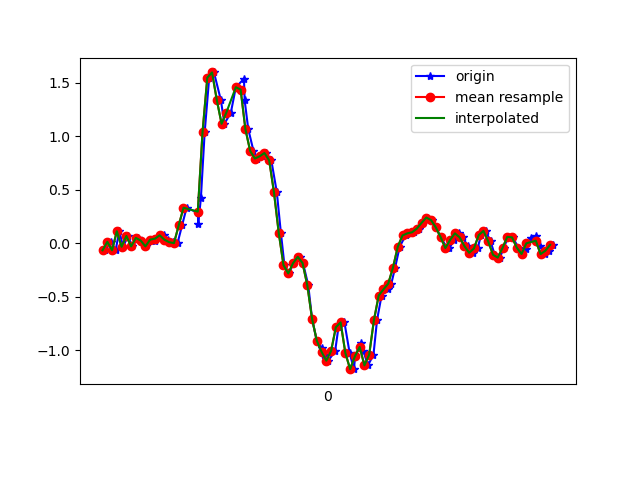

Source data for this figure (header and first rows):
1618199824991, 895488004078155, -0.0652818, -0.05551093, 0.014757761
1618199825016, 895488023099931, 0.01413, 0.2939, 0.006206
1618199825035, 895488042146523, -0.06528, -0.01031, 0.007427
1618199825050, 895488061168315, 0.1131, 0.3391, -0.01579
1618199825067, 895488080214891, -0.0323, -0.03474, 0.003762
1618199825086, 895488099209003, 0.06911, 0.2841, -0.028
1618199825105, 895488118252971, -0.02863, -0.09705, 0.008649
1618199825130, 895488137272107, 0.05078, -5.330797E-4, -0.003568
1618199825143, 895488156316075, 0.02635, -0.1276, 0.02575
1618199825162, 895488175335275, -0.02863, 0.01657, 0.007427
1618199825181, 895488194377131, 0.0349, 0.1119, 0.007427
1618199825201, 895488213396139, 0.0239, -0.06406, 0.01598
1618199825219, 895488232439979, 0.063, 0.1583, -0.02067
1618199825238, 895488251459019, 0.07522, -0.262, 0.02087
1618199825257, 895488270502827, 0.03368, -0.0885, -0.04511
1618199825277, 895488289521867, 0.01047, -0.0604, -0.06954
1618199825295, 895488308549355, 0.001913, -0.2107, -0.1844
1618199825314, 895488327592299, 0.1681, -0.04452, -0.2858
1618199825333, 895488346610475, 0.333, -0.411, -0.3469
1618199825380, 895488365653419, 0.2866, -0.7372, -0.4935
1618199825382, 895488384671595, 0.1827, -1.204, -0.7036
1618199825393, 895488403704107, 0.421, -1.588, -0.9602
1618199825409, 895488422746667, 1.04, -1.873, -1.17
1618199825428, 895488441764331, 1.55, -2.218, -1.263
1618199825448, 895488460806827, 1.599, -2.613, -1.288
1618199825477, 895488479824555, 1.34, -2.957, -1.299
1618199825492, 895488498873771, 1.119, -3.182, -1.35
1618199825519, 895488517891755, 1.224, -3.269, -1.394
1618199825540, 895488536934507, 1.461, -3.234, -1.434
1618199825574, 895488555952491, 1.539, -3.139, -1.396
1618199825577, 895488574995243, 1.337, -3.024, -1.343
1618199825592, 895488594013163, 1.068, -2.854, -1.294
1618199825614, 895488613042987, 0.8645, -2.609, -1.247
1618199825630, 895488632215216, 0.7936, -2.318, -1.178
1618199825651, 895488651232752, 0.8144, -2.035, -1.043
1618199825665, 895488670275120, 0.8449, -1.744, -0.8918
1618199825689, 895488689292656, 0.7753, -1.441, -0.7537
1618199825712, 895488708335792, 0.4784, -1.144, -0.6132
1618199825729, 895488727353328, 0.09965, -0.8289, -0.4764
1618199825744, 895488746395696, -0.2033, -0.5124, -0.3395
1618199825763, 895488765438064, -0.2815, -0.1471, -0.1856
1618199825782, 895488784455664, -0.1862, 0.2585, 0.004984
1618199825810, 895488803481712, -0.1264, 0.6665, 0.2127
1618199825822, 895488822498864, -0.1838, 1.037, 0.4192
1618199825844, 895488841540784, -0.3915, 1.37, 0.6244
1618199825860, 895488860557936, -0.7055, 1.684, 0.8125
1618199825880, 895488879599920, -0.9119, 1.982, 1.013
1618199825901, 895488898641840, -0.9816, 2.246, 1.205
1618199825911, 895488917653360, -1.049, 2.488, 1.36
1618199825928, 895488936695216, -1.098, 2.72, 1.43
1618199825957, 895488955712176, -1.007, 2.862, 1.465
1618199825971, 895488974753968, -0.7849, 2.976, 1.499
1618199825996, 895488993795760, -0.7397, 3.016, 1.57
1618199826018, 895489012803248, -1.027, 2.882, 1.592
1618199826036, 895489031844912, -1.177, 2.709, 1.583
1618199826041, 895489050886448, -1.057, 2.494, 1.488
1618199826064, 895489069903280, -0.9352, 2.217, 1.354
1618199826075, 895489088944944, -1.004, 1.878, 1.166
1618199826095, 895489107950128, -1.142, 1.492, 0.9775
1618199826118, 895489126991536, -1.041, 1.131, 0.8089
1618199826133, 895489146007984, -0.7177, 0.8205, 0.6659
... 39 more rows
